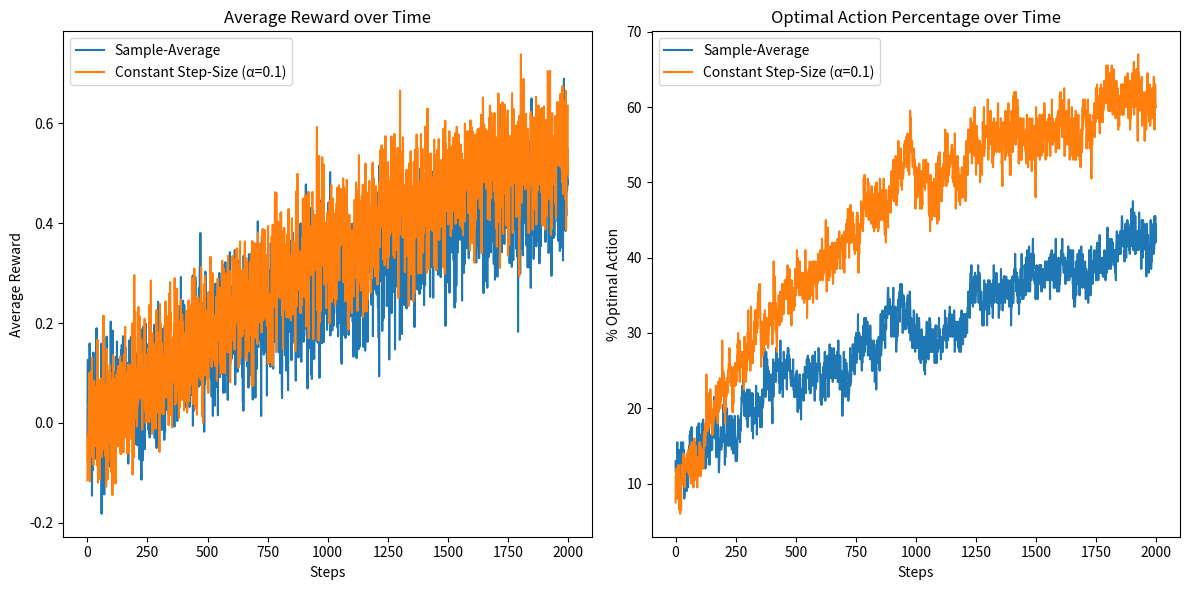

This chart was generated by the following Python code:
import numpy as np
import matplotlib.pyplot as plt

# MAB problem experiment: 10-armed bandit for non-stationary problem
# Design and conduct an experiment to demonstrate the difficulties that sample-average methods have for non-stationary problems.
# Goal: compare the difficulties of average sampling method and the optimal action-value method.

# Use a modified version of the 10-armed test bed in which all the q*(a) start out equal
# and then take independent random walks(say by adding a normally distributed increment with
# mean zero and standard deviation 0.01 to all the q*(a) on each step).
# Prepare plots for an action-value method using sample averages, incrementally computed,
# and another action-value method using a constant step-size parameter, \alpha = 0.1.
# Use \epsilon =0.1 and longer runs, about 2,000 runs and 10,000 steps

#

# Define the 10-armed testbed environment
class NonstationaryBandit:
    def __init__(self, k=10, mean=0, std_dev=0.01):
        self.k = k
        self.q_true = np.zeros(k) + mean  # True action values
        self.std_dev = std_dev
        self.best_action = np.argmax(self.q_true)

    def step(self):
        """Perform a random walk on the true action values."""
        self.q_true += np.random.normal(0, self.std_dev, self.k)
        self.best_action = np.argmax(self.q_true)

    def reward(self, action):
        """Provide reward for the chosen action."""
        return np.random.normal(self.q_true[action], 1)


# Define an agent
class Agent:
    def __init__(self, k=10, epsilon=0.1, step_size=None):
        self.k = k
        self.epsilon = epsilon
        self.step_size = step_size
        self.q_estimates = np.zeros(k)  # Estimated action values
        self.action_counts = np.zeros(k)  # Action counts for sample-average method
        self.time = 0

    def select_action(self):
        """
        Epsilon-greedy action trade-off. If action < epsilon do a random action(exploration),
        else do a greedy search, argmax(exploitation).
        """
        if np.random.rand() < self.epsilon:
            return np.random.randint(self.k)  # Explore
        else:
            return np.argmax(self.q_estimates)  # Exploit

    def update_estimates(self, action, reward):
        """Update action value estimates."""
        self.time += 1
        if self.step_size:  # Constant step-size parameter
            # Q_{n+1} = Q_{n}+ \alpha[R_{n} - Q_{n}]
            # \alpha: learning rate
            self.q_estimates[action] += self.step_size * (reward - self.q_estimates[action])
        else:  # Sample-average method
            self.action_counts[action] += 1
            self.q_estimates[action] += (1 / self.action_counts[action]) * (reward - self.q_estimates[action])


# Run the experiment
def run_experiment(runs=2000, steps=10000, epsilon=0.1, step_size=None, std_dev=0.01):
    k = 10
    rewards = np.zeros((runs, steps))
    optimal_action_counts = np.zeros((runs, steps))

    for run in range(runs):
        bandit = NonstationaryBandit(k=k, std_dev=std_dev)
        agent = Agent(k=k, epsilon=epsilon, step_size=step_size)

        for step in range(steps):
            action = agent.select_action()
            reward = bandit.reward(action)

            # Update estimates and environment
            agent.update_estimates(action, reward)
            bandit.step()

            # Track metrics
            rewards[run, step] = reward
            if action == bandit.best_action:
                optimal_action_counts[run, step] = 1

    return rewards.mean(axis=0), optimal_action_counts.mean(axis=0)


# Conduct experiments
sample_avg_rewards, sample_avg_optimal = run_experiment(runs=200, steps=2000, step_size=None)
constant_step_rewards, constant_step_optimal = run_experiment(runs=200, steps=2000, step_size=0.1)

# Plot results
plt.figure(figsize=(12, 6))

# Plot average rewards
plt.subplot(1, 2, 1)
plt.plot(sample_avg_rewards, label="Sample-Average")
plt.plot(constant_step_rewards, label="Constant Step-Size (α=0.1)")
plt.xlabel("Steps")
plt.ylabel("Average Reward")
plt.legend()
plt.title("Average Reward over Time")

# Plot optimal action percentages
plt.subplot(1, 2, 2)
plt.plot(sample_avg_optimal * 100, label="Sample-Average")
plt.plot(constant_step_optimal * 100, label="Constant Step-Size (α=0.1)")
plt.xlabel("Steps")
plt.ylabel("% Optimal Action")
plt.legend()
plt.title("Optimal Action Percentage over Time")

plt.tight_layout()
plt.show()